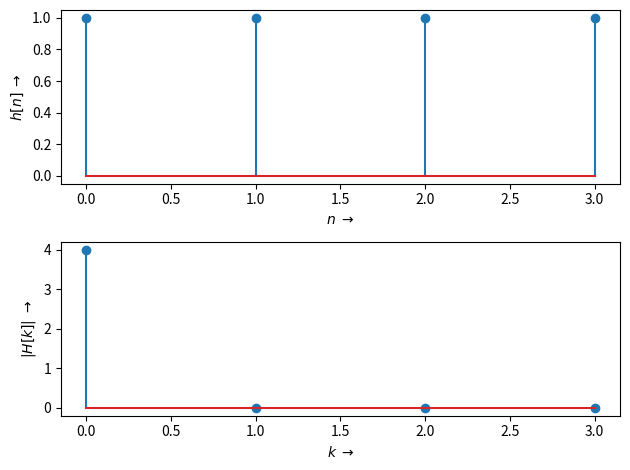

Recreate this plot in Python.
# -*- coding: utf-8 -*-
"""
 === DFT_MA_Filt.py ========================================================

Python Aufgabe zu "DFT eines Moving-Average-Filters"

Berechnung und Darstellung der DFT in Python (erste Version mit Fehlern)

[redacted]
===========================================================================
"""
from __future__ import division, print_function, unicode_literals

from numpy import arange
from numpy.fft import fft

import matplotlib.pyplot as plt
from matplotlib.pyplot import figure, plot, stem, grid, xlabel, ylabel, subplot

h = [1,1,1,1]
n = arange(len(h))
figure(1);
subplot(211)
stem(n,h)
ylabel(r"$h[n] \; \rightarrow$")
xlabel(r"$n \; \rightarrow$")
subplot(212)
H = fft(h,4)
k = arange(len(H))
stem(k,abs(H))

xlabel(r"$k \; \rightarrow$")
ylabel(r"$|H[k]| \; \rightarrow$")
plt.tight_layout()
plt.show()
